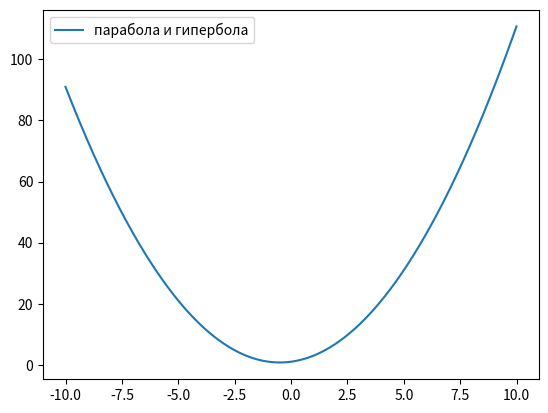

This chart was generated by the following Python code:
import matplotlib.pyplot as plt
import numpy as np
def parabollagiperbola(a=1,b=1,c=1):
    x=np.arange(-10,10,0.01)
    y=a*x**2 + b*x+c
    plt.plot(x,y,label="парабола и гипербола")
    plt.legend()
    plt.show()

parabollagiperbola()